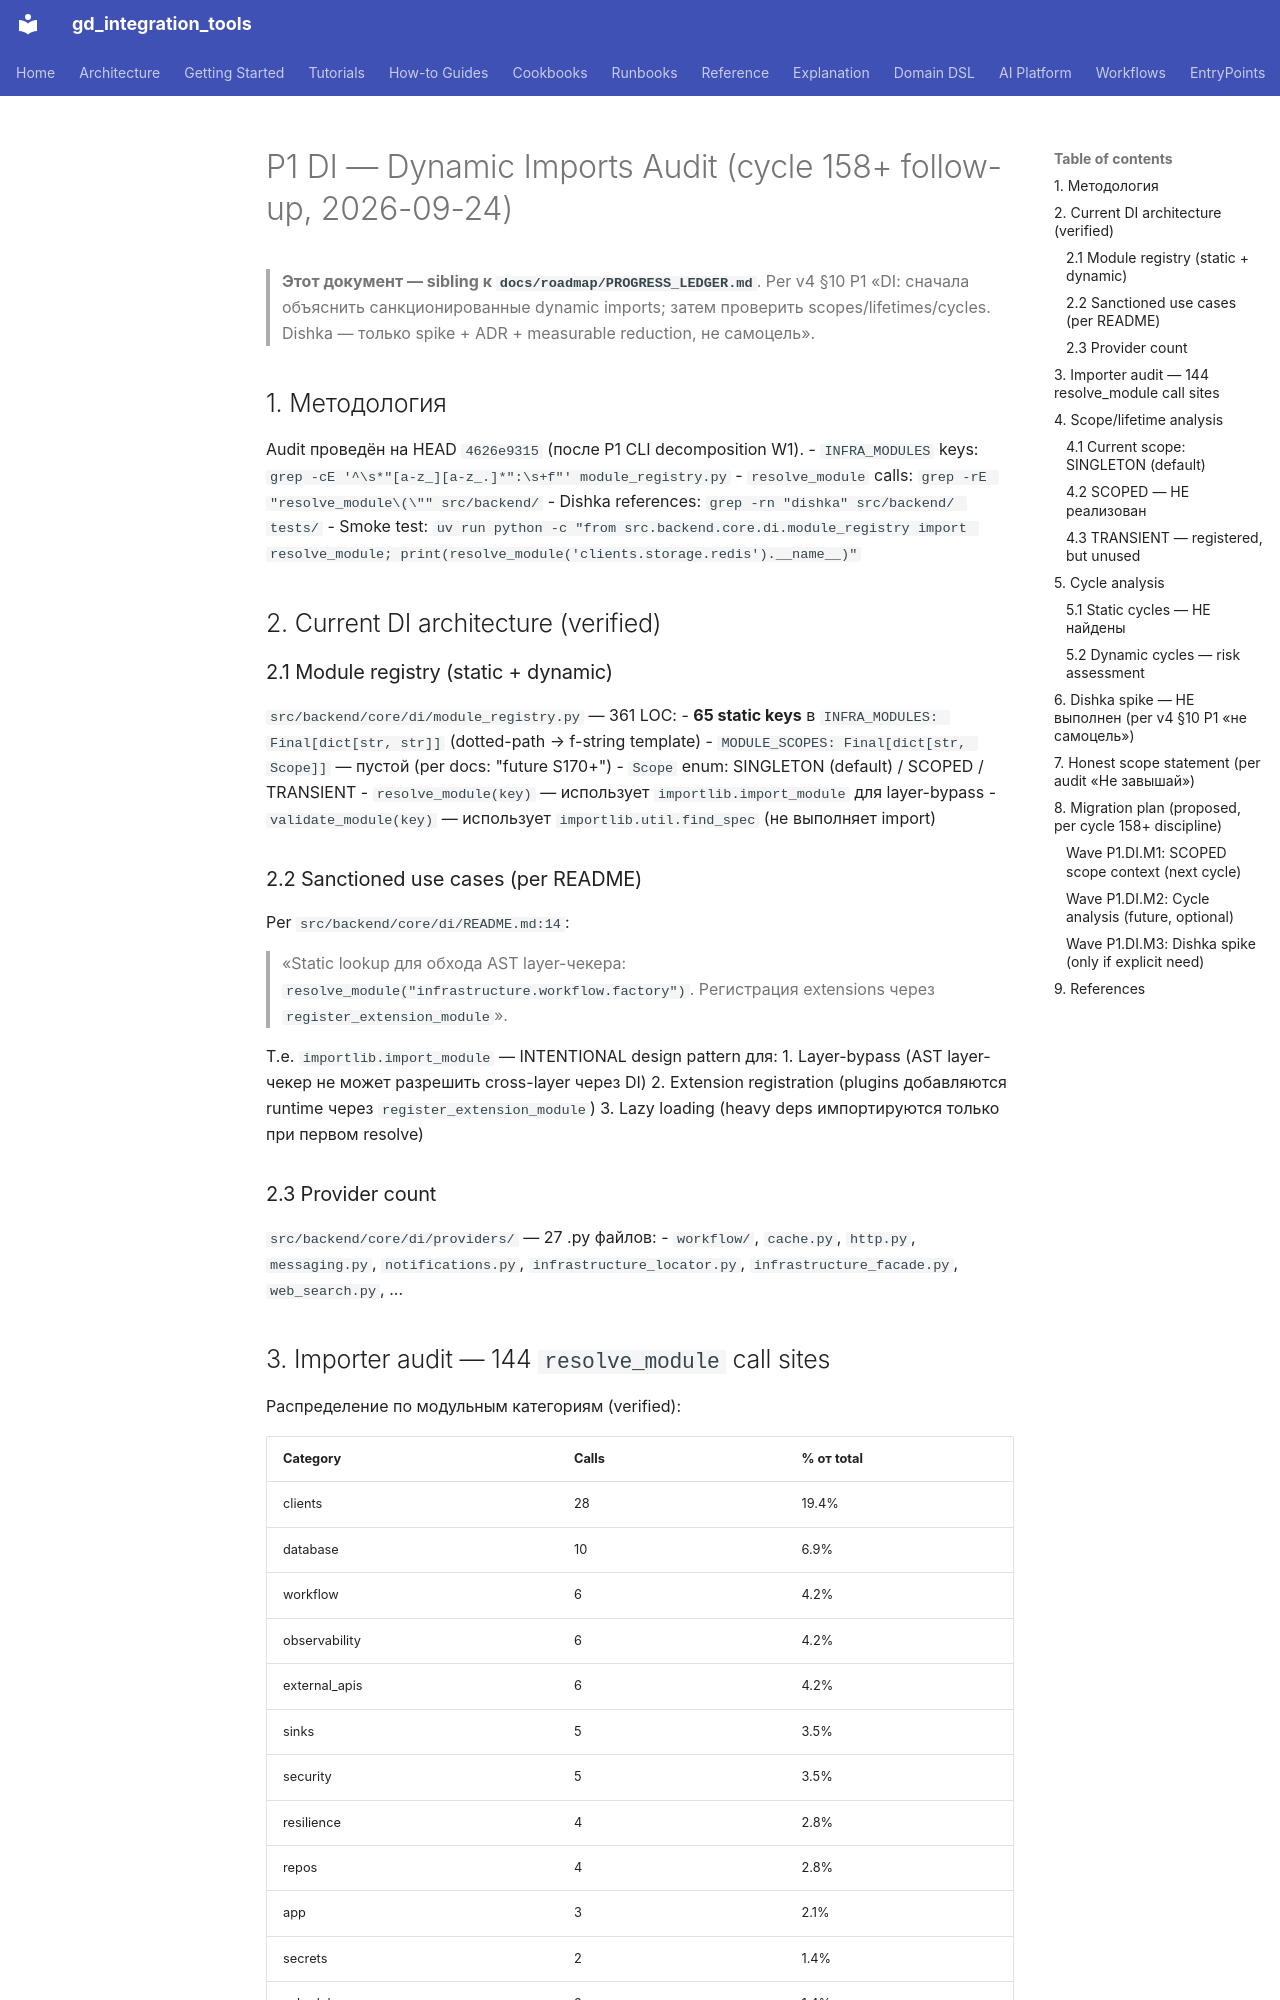

repository: IvanKorch1289/gd_integration_tools · page: roadmap/P1_DI_DYNAMIC_IMPORTS_AUDIT_2026-09-24/index.html · generator: mkdocs

# P1 DI — Dynamic Imports Audit (cycle 158+ follow-up, 2026-09-24)

> **Этот документ — sibling к `docs/roadmap/PROGRESS_LEDGER.md`**.
> Per v4 §10 P1 «DI: сначала объяснить санкционированные dynamic imports;
> затем проверить scopes/lifetimes/cycles. Dishka — только spike + ADR +
> measurable reduction, не самоцель».

## 1. Методология

Audit проведён на HEAD `4626e9315` (после P1 CLI decomposition W1).
- `INFRA_MODULES` keys: `grep -cE '^\s*"[a-z_][a-z_.]*":\s+f"' module_registry.py`
- `resolve_module` calls: `grep -rE "resolve_module\(\"" src/backend/`
- Dishka references: `grep -rn "dishka" src/backend/ tests/`
- Smoke test: `uv run python -c "from src.backend.core.di.module_registry import resolve_module; print(resolve_module('clients.storage.redis').__name__)"`

## 2. Current DI architecture (verified)

### 2.1 Module registry (static + dynamic)

`src/backend/core/di/module_registry.py` — 361 LOC:
- **65 static keys** в `INFRA_MODULES: Final[dict[str, str]]` (dotted-path → f-string template)
- `MODULE_SCOPES: Final[dict[str, Scope]]` — пустой (per docs: "future S170+")
- `Scope` enum: SINGLETON (default) / SCOPED / TRANSIENT
- `resolve_module(key)` — использует `importlib.import_module` для layer-bypass
- `validate_module(key)` — использует `importlib.util.find_spec` (не выполняет import)

### 2.2 Sanctioned use cases (per README)

Per `src/backend/core/di/README.md:14`:
> «Static lookup для обхода AST layer-чекера: `resolve_module("infrastructure.workflow.factory")`.
> Регистрация extensions через `register_extension_module`».

Т.е. `importlib.import_module` — INTENTIONAL design pattern для:
1. Layer-bypass (AST layer-чекер не может разрешить cross-layer через DI)
2. Extension registration (plugins добавляются runtime через `register_extension_module`)
3. Lazy loading (heavy deps импортируются только при первом resolve)

### 2.3 Provider count

`src/backend/core/di/providers/` — 27 .py файлов:
- `workflow/`, `cache.py`, `http.py`, `messaging.py`, `notifications.py`,
  `infrastructure_locator.py`, `infrastructure_facade.py`, `web_search.py`, ...
